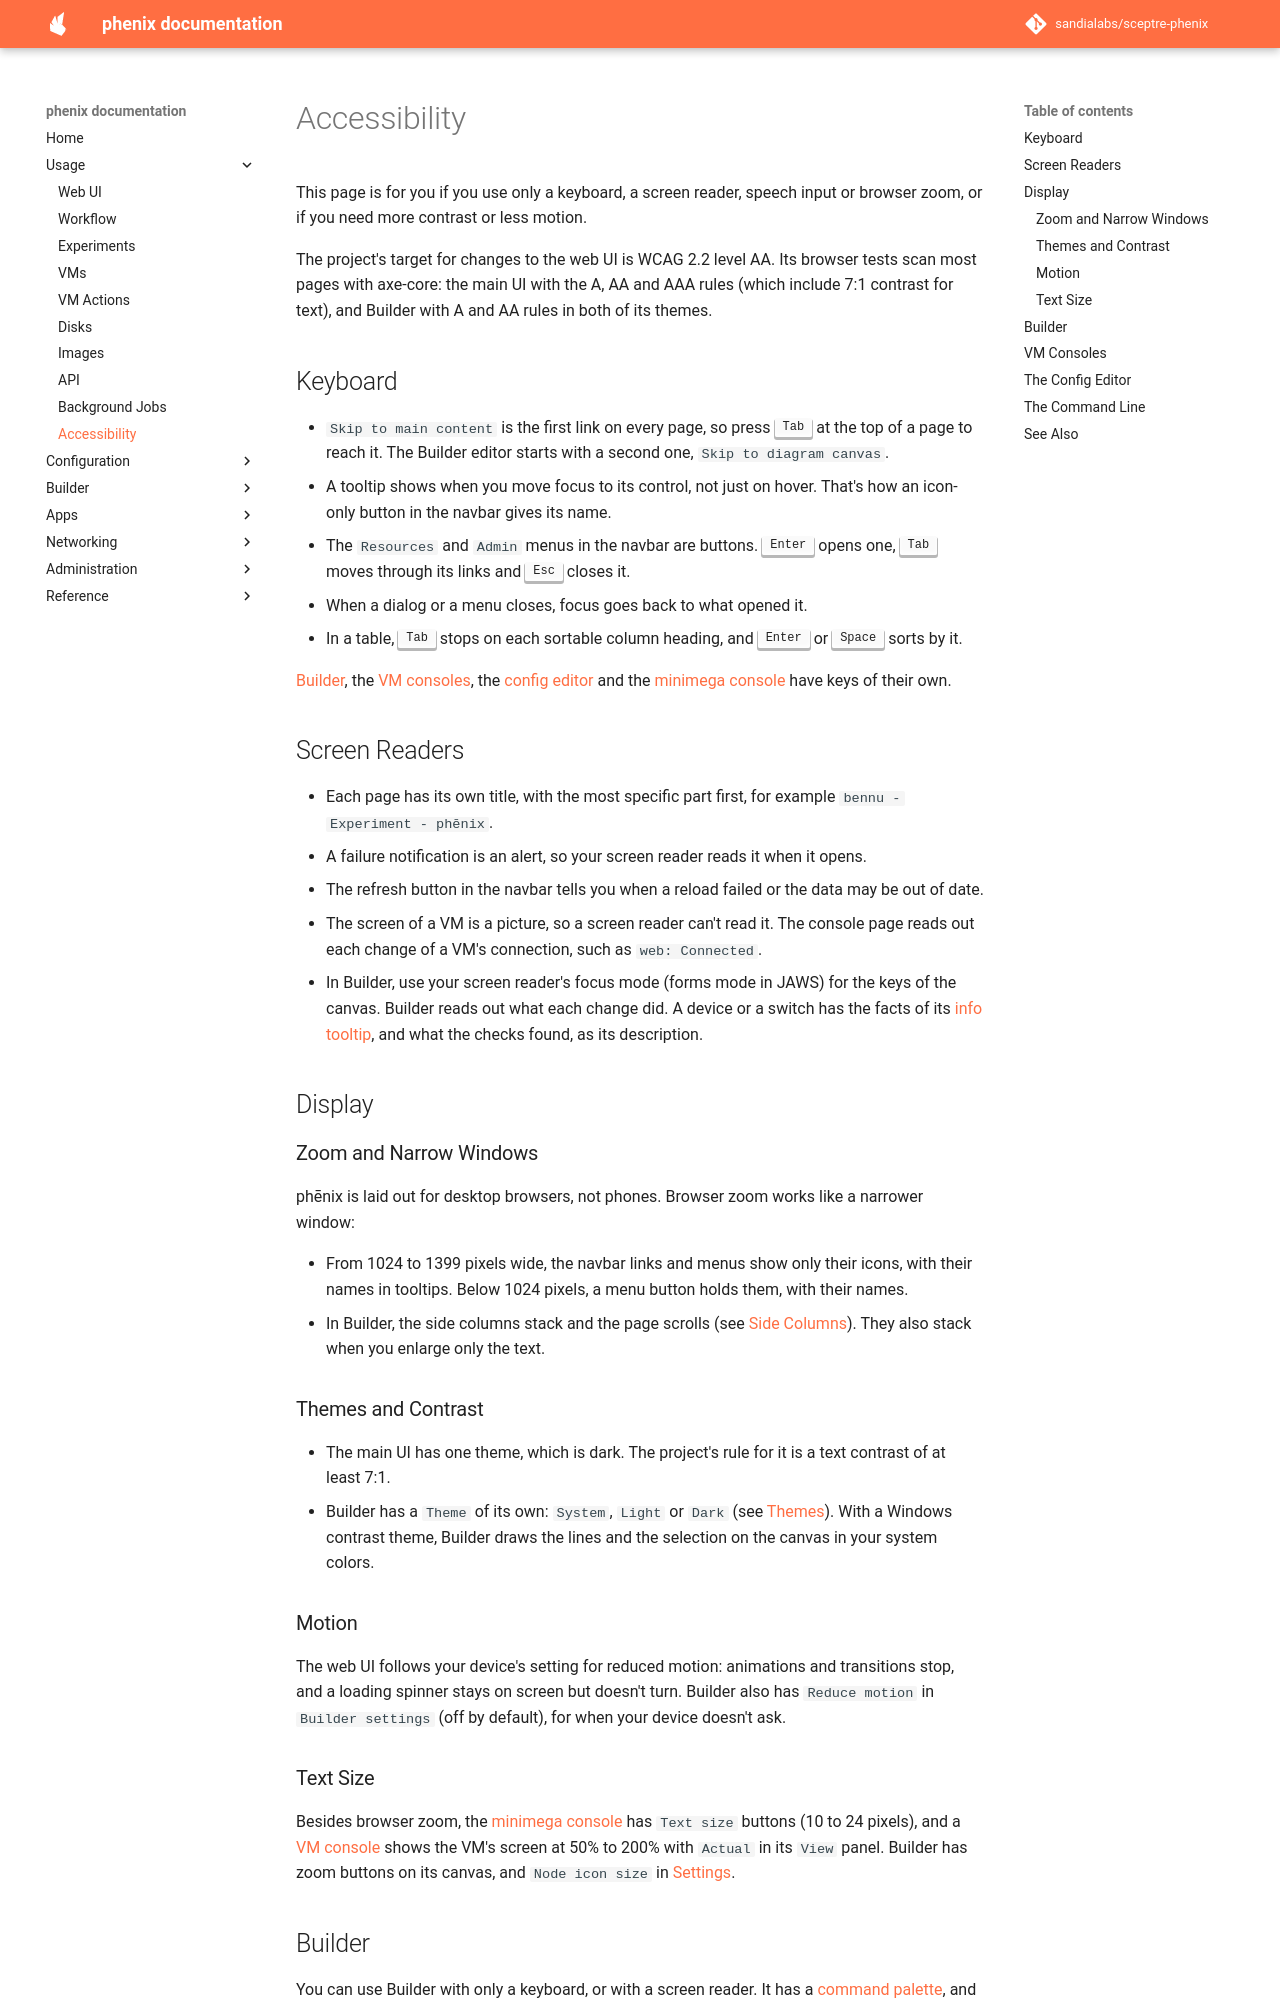

repository: sandialabs/sceptre-phenix · page: latest/accessibility/index.html · generator: mkdocs

# Accessibility

This page is for you if you use only a keyboard, a screen reader, speech
input or browser zoom, or if you need more contrast or less motion.

The project's target for changes to the web UI is WCAG 2.2 level AA. Its
browser tests scan most pages with axe-core: the main UI with the A, AA and
AAA rules (which include 7:1 contrast for text), and Builder with A and AA
rules in both of its themes.

## Keyboard

* `Skip to main content` is the first link on every page, so press
  <kbd>Tab</kbd> at the top of a page to reach it. The Builder editor starts
  with a second one, `Skip to diagram canvas`.
* A tooltip shows when you move focus to its control, not just on hover.
  That's how an icon-only button in the navbar gives its name.
* The `Resources` and `Admin` menus in the navbar are buttons.
  <kbd>Enter</kbd> opens one, <kbd>Tab</kbd> moves through its links and
  <kbd>Esc</kbd> closes it.
* When a dialog or a menu closes, focus goes back to what opened it.
* In a table, <kbd>Tab</kbd> stops on each sortable column heading, and
  <kbd>Enter</kbd> or <kbd>Space</kbd> sorts by it.

[Builder](#builder), the [VM consoles](#vm-consoles), the
[config editor](#the-config-editor) and the
[minimega console](minimega.md#web-ui) have keys of their own.

## Screen Readers

* Each page has its own title, with the most specific part first, for
  example `bennu - Experiment - phēnix`.
* A failure notification is an alert, so your screen reader reads it when it
  opens.
* The refresh button in the navbar tells you when a reload failed or the
  data may be out of date.
* The screen of a VM is a picture, so a screen reader can't read it. The
  console page reads out each change of a VM's connection, such as
  `web: Connected`.
* In Builder, use your screen reader's focus mode (forms mode in JAWS) for
  the keys of the canvas. Builder reads out what each change did. A device
  or a switch has the facts of its
  [info tooltip](builder/details/editor.md#info-tooltips), and what the
  checks found, as its description.

## Display

### Zoom and Narrow Windows

phēnix is laid out for desktop browsers, not phones. Browser zoom works like
a narrower window:

* From 1024 to 1399 pixels wide, the navbar links and menus show only their
  icons, with their names in tooltips. Below 1024 pixels, a menu button
  holds them, with their names.
* In Builder, the side columns stack and the page scrolls (see
  [Side Columns](builder/details/editor.md#side-columns)). They also stack
  when you enlarge only the text.

### Themes and Contrast

* The main UI has one theme, which is dark. The project's rule for it is a
  text contrast of at least 7:1.
* Builder has a `Theme` of its own: `System`, `Light` or `Dark` (see
  [Themes](builder/details/editor.md#themes)). With a Windows contrast
  theme, Builder draws the lines and the selection on the canvas in your
  system colors.

### Motion

The web UI follows your device's setting for reduced motion: animations and
transitions stop, and a loading spinner stays on screen but doesn't turn.
Builder also has `Reduce motion` in `Builder settings` (off by default), for
when your device doesn't ask.

### Text Size

Besides browser zoom, the [minimega console](minimega.md#web-ui)
has `Text size` buttons (10 to 24 pixels), and a
[VM console](vms.md#the-console-page) shows the VM's screen at 50% to 200%
with `Actual` in its `View` panel. Builder has zoom buttons on its canvas, and
`Node icon size` in [Settings](builder/details/editor.md#settings).
